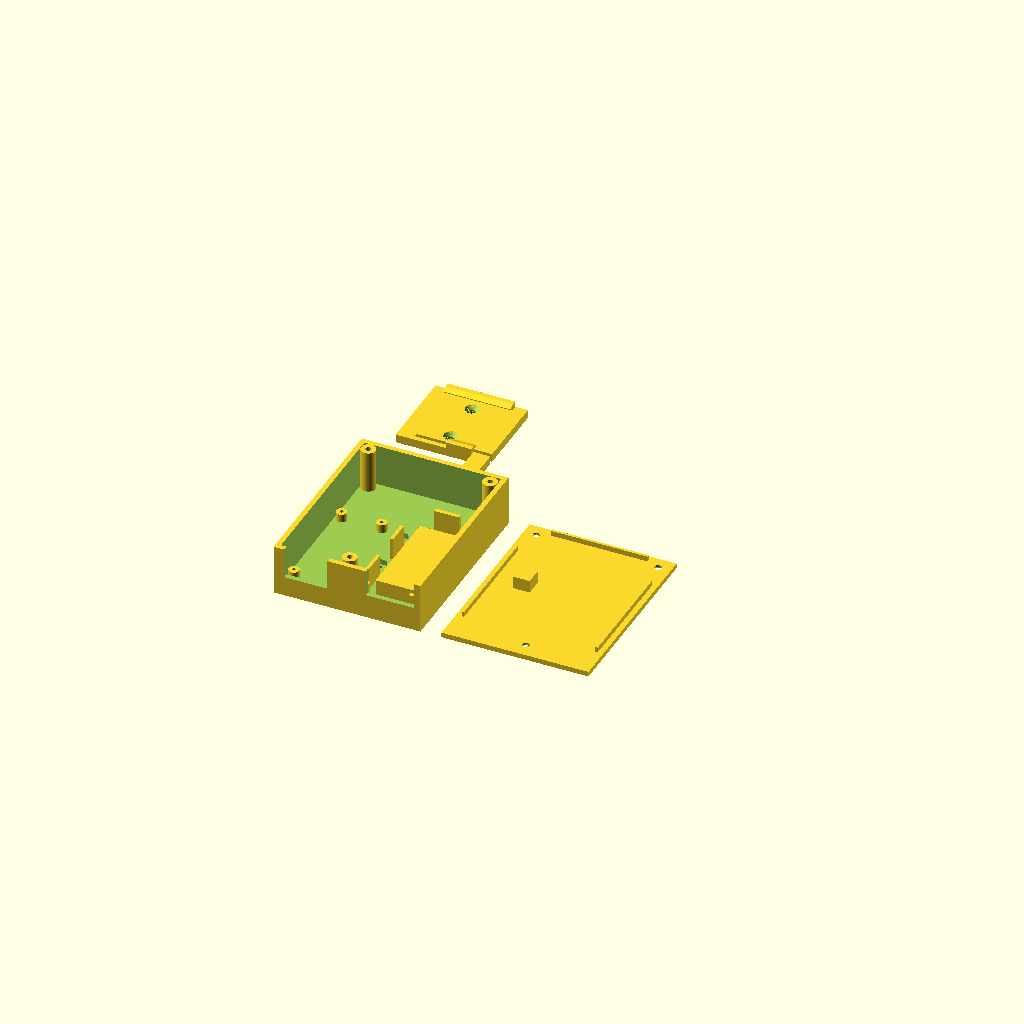
Cell 1 — every parameter at its default value.
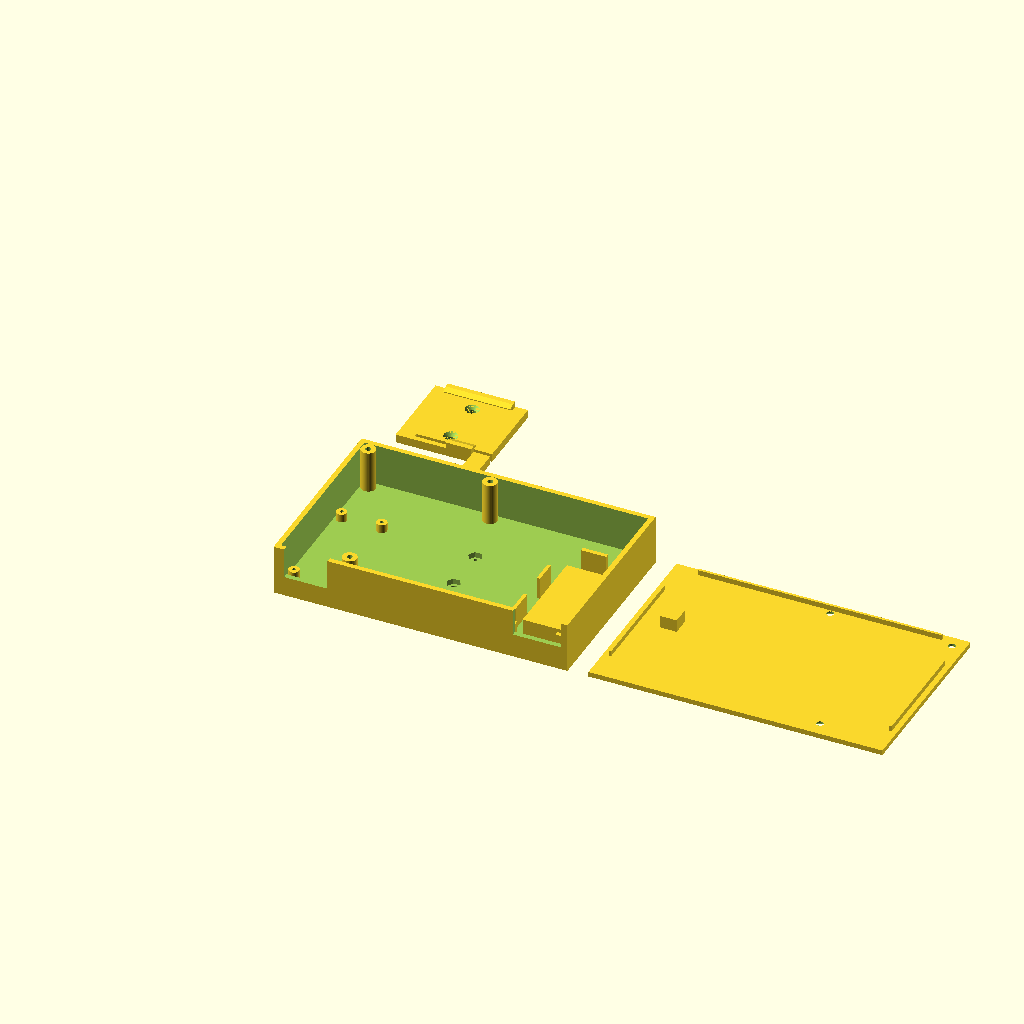
Cell 2: the same model with W = 140.
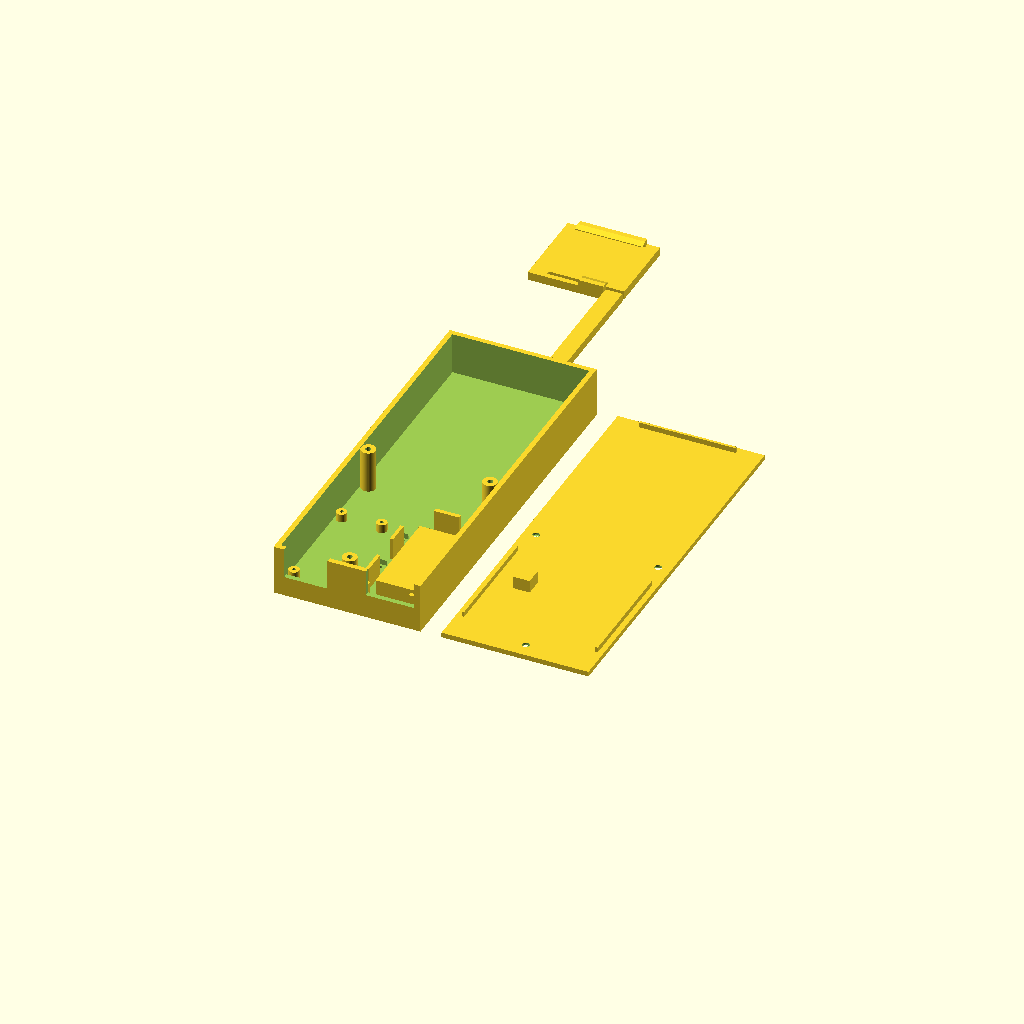
Cell 3: H = 180 (everything else at default).
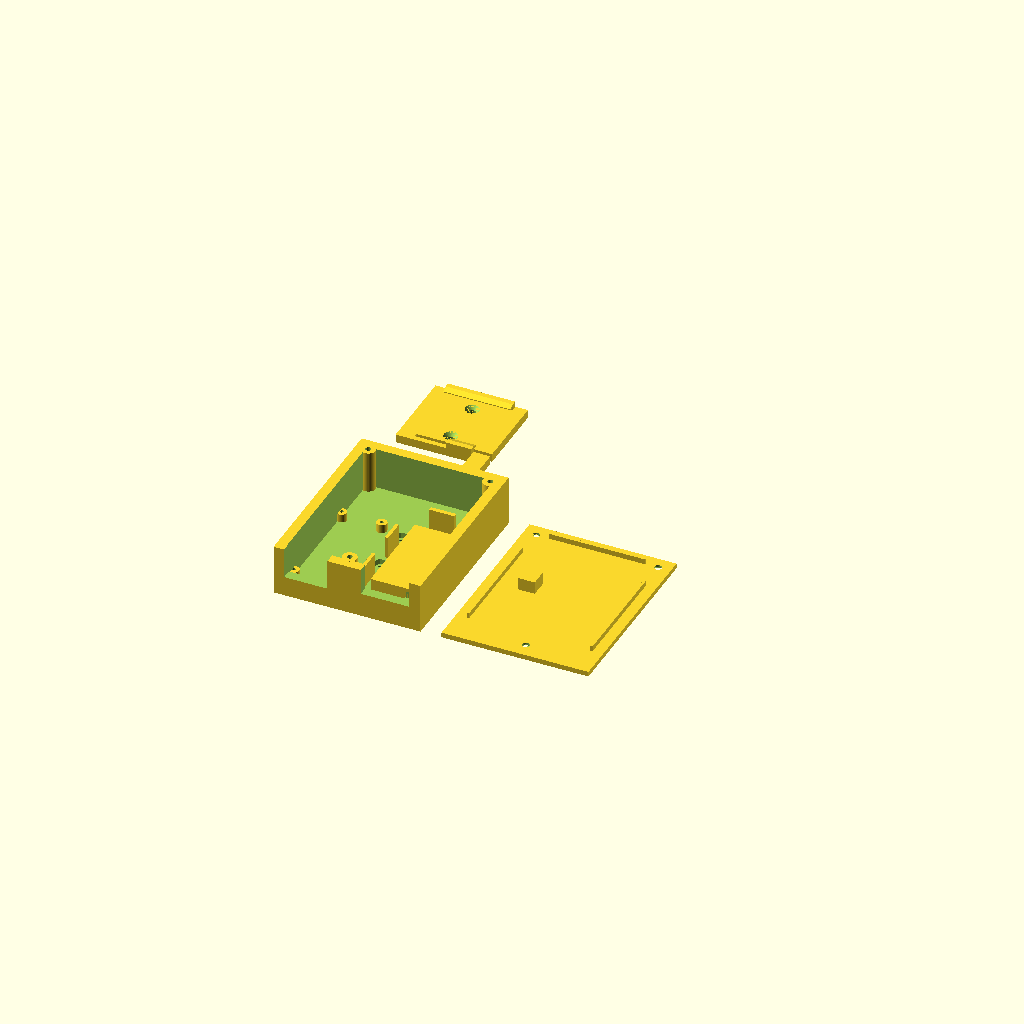
Cell 4: wall = 4.8 (everything else at default).
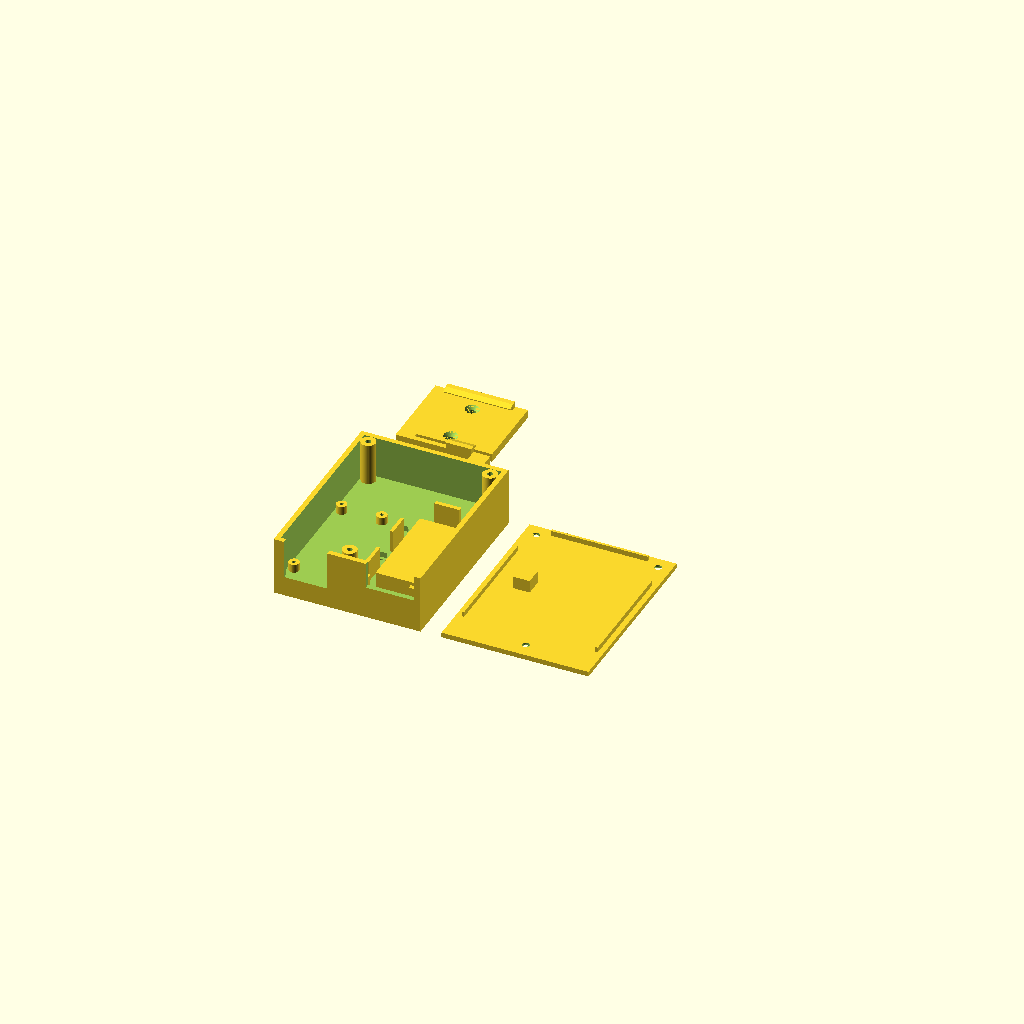
Cell 5: the same model with pz = 8.
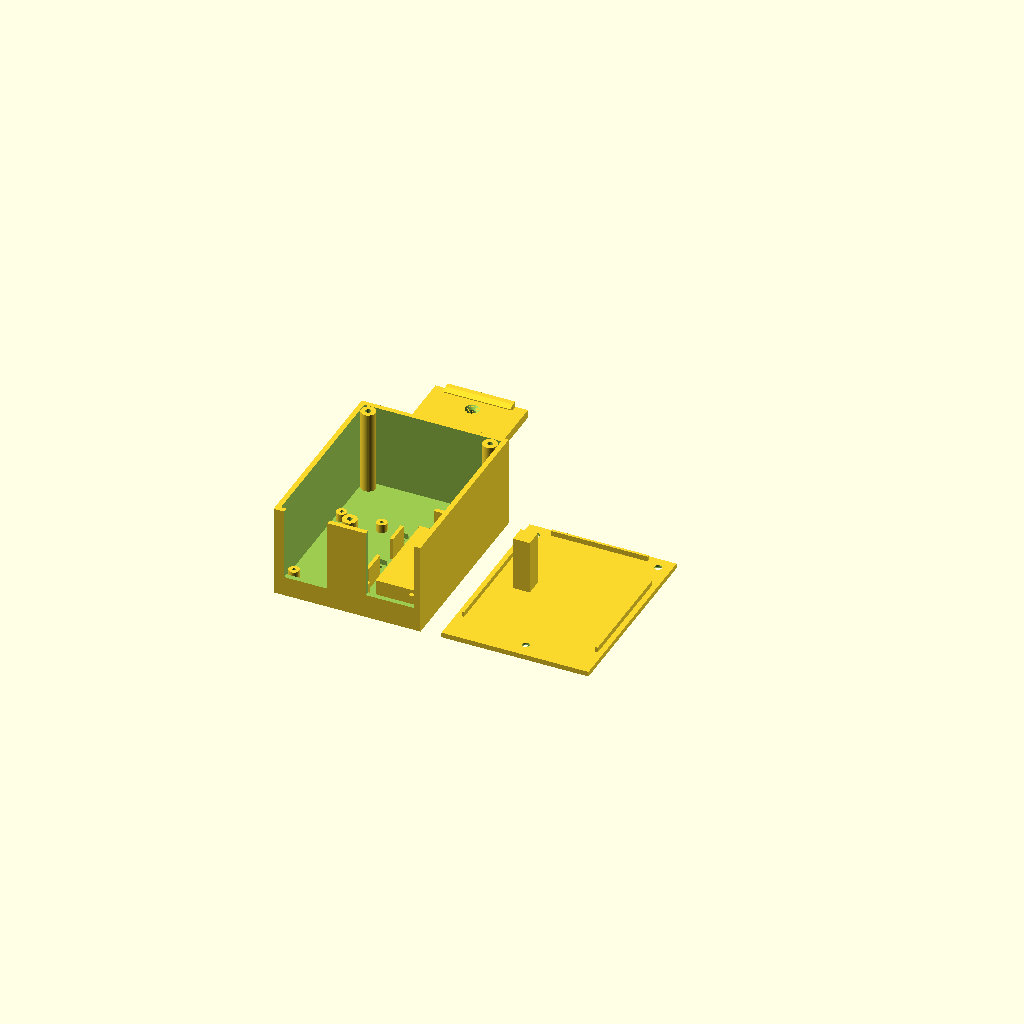
Cell 6: the same model with zc = 40.
One fixed orthographic camera (rotation 55°, 0°, 25°; colour scheme Cornfield) for every cell.
Source of the model, boitier3d/boitier_esp32_rs485_din_v2.scad:
// =====================================================================
// Boîtier rail DIN 4 modules : Freenove ESP32-WROOM + XY-485 (eSmart3)
// Imprimante : Ender 3 V3 KE  |  Matériau : PETG  |  Cotes en mm
// 3 pièces : base (socle), cover (capot), clip (clip DIN séparé)
// Rendu : part = "print" (les 3 pièces à plat), ou "base" / "cover" / "clip"
// =====================================================================

part = "print";   // "print" | "base" | "cover" | "clip"
$fn = 40;

// ---------- Boîtier ----------
W    = 70;     // largeur = 4 modules DIN (4 x 17.5)
H    = 90;     // hauteur standard DIN
wall = 2.4;    // épaisseur des parois
pz   = 4;      // épaisseur du fond
zc   = 20;     // profondeur utile de la cavité (au-dessus du fond)
cov  = 2.4;    // épaisseur du capot
tol  = 0.2;    // jeu d'assemblage par face
lip_h = 2.5;   // hauteur des ergots de centrage du capot
boss_d = 7;    // diamètre des plots de vis du capot
boss_pilot = 2.6;               // avant-trou vis M3 autotaraudeuse
bosses = [[6, 84], [64, 84], [33, 7]];   // positions des 3 vis du capot
engrave_txt  = "Esmart3-Esp32";   // texte gravé sur le capot
engrave_size = 6.5;               // hauteur des lettres (largeur totale ~50 mm)
engrave_d    = 0.6;               // profondeur de gravure (3 couches de 0,2 mm)

// ---------- Freenove ESP32-WROOM (mesures utilisateur) ----------
esp_l   = 57.15;   // longueur avec antenne
esp_w   = 28.15;   // largeur
esp_pin = 8.45;    // hauteur des broches/embases sous le PCB
esp_pcb = 1.6;     // épaisseur PCB (hypothèse)
esp_shield_h = 3.2;// hauteur du blindage WROOM au-dessus du PCB (hypothèse)
esp_gap = 0.55;    // jeu sous les broches
ridge_h = esp_pin + esp_gap;               // hauteur de la nervure support
esp_x0  = W - wall - esp_w - 0.5;          // contre la paroi droite
esp_y0  = 6;                               // bord USB-C côté bas
peg_x = 13.3;  peg_y = 41.5;               // pion de maintien sur le blindage (estimé sur photo)
peg_gap = 0.2;

// ---------- XY-485 (mesures utilisateur) ----------
rs_l  = 52.25;     // PCB sans connecteur JST
rs_w  = 22.65;
rs_jst = 2.25;     // dépassement du JST (54.50 - 52.25)
rs_hx_bot = 19.6;  // entraxe trous en largeur, côté bornier (à confirmer)
rs_hx_top = 19.1;  // entraxe trous en largeur, côté TTL/JST (mesuré)
rs_hy = 48.2;      // entraxe trous (longueur)
rs_stand = 4;      // hauteur des entretoises (bornier 11.8 -> reste ~4 mm sous le capot)
rs_x0 = 4;  rs_y0 = 7;   // bornier vers le bas, JST vers le haut
// positions des 4 trous du XY-485 : [x, y]
rs_pts = [for (r = [[0, rs_hx_bot], [rs_hy, rs_hx_top]])
            for (dx = [0, r[1]])
              [rs_x0 + (rs_w - r[1])/2 + dx, rs_y0 + (rs_l - rs_hy)/2 + r[0]]];

// ---------- Clip DIN ----------
tc   = 4;       // épaisseur plaque clip
rail = 35;      // largeur rail
rclr = 0.4;     // jeu rail
stem = 2.4;     // épaisseur des montants
lipL = 2.6;     // longueur des becs (recouvrement rail 2.2)
brim_t = 1.0;   // épaisseur des bords du rail
lip_gap = 0.5;  // jeu entre bord du rail et bec
lip_t = 1.4;    // épaisseur des becs
cw   = 44;      // largeur du clip
yc   = 20.5;    // centre du rail dans le repère du clip
slot_w = 1.8;   // fente de la languette flexible
arm_x0 = 8;     // début de la languette flexible
zl = tc + brim_t + lip_gap;     // dessous du bec
zt = zl + lip_t;                // dessus du bec
y_bot_in = yc - rail/2 - rclr;  // face intérieure du montant bas
y_top_in = yc + rail/2 + rclr;  // face intérieure du montant haut
clip_screws_y = [34, 56];       // dans le repère de la base (Y)
clip_y0_in_base = (H - 41) / 2; // décalage Y du clip dans la base

// =====================================================================
// BASE
// =====================================================================
module notch(x0, x1, zb) {
    translate([x0, -1, zb]) cube([x1 - x0, wall + 2, pz + zc - zb + 1]);
}

module base() {
    difference() {
        union() {
            // fond + parois
            difference() {
                cube([W, H, pz + zc]);
                translate([wall, wall, pz]) cube([W - 2*wall, H - 2*wall, zc + 1]);
            }
            // plots vis capot
            for (p = bosses)
                translate([p[0], p[1], pz - 0.01]) cylinder(d = boss_d, h = zc + 0.01);

            // entretoises XY-485
            for (p = rs_pts)
                translate([p[0], p[1], pz - 0.01])
                    cylinder(d = 5, h = rs_stand + 0.01);

            // nervure centrale sous le Freenove (les broches pendent de chaque côté)
            translate([esp_x0 + 5, esp_y0 + 4, pz - 0.01])
                cube([esp_w - 10, esp_l - 12, ridge_h + 0.01]);

            // guides latéraux gauche (la paroi droite sert de guide)
            for (s = [[8, 12], [33, 11]])
                translate([esp_x0 - tol - 1.6, esp_y0 + s[0], pz - 0.01])
                    cube([1.6, s[1], ridge_h + esp_pcb + 0.01]);

            // butée côté antenne (rehaussée de 2 mm)
            translate([esp_x0 + 8, esp_y0 + esp_l + tol, pz - 0.01])
                cube([12, 2, ridge_h + esp_pcb + 2 + 0.01]);

            // butées côté USB-C (de part et d'autre du connecteur)
            for (xo = [0.5, esp_w - 4.5])
                translate([esp_x0 + xo, esp_y0 - tol - 2, pz - 0.01])
                    cube([4, 2, ridge_h + esp_pcb + 0.01]);
        }

        // avant-trous vis capot
        for (p = bosses)
            translate([p[0], p[1], pz + 2]) cylinder(d = boss_pilot, h = zc + 1);

        // avant-trous vis M2 du XY-485
        for (p = rs_pts)
            translate([p[0], p[1], pz + rs_stand - 5.9])
                cylinder(d = 1.7, h = 6);

        // passages de câbles dans la paroi basse (ouverts vers le capot)
        notch(esp_x0 + 5, W - wall - 0.6, pz + 7.5);   // USB-C + alim 5 V
        notch(rs_x0 + 1, rs_x0 + rs_w - 1, 9.5);       // câble RS485 vers eSmart3

        // vis du clip DIN : trou ø3.4 + logement d'écrou M3 côté cavité
        for (y = clip_screws_y)
            translate([W/2, y, 0]) {
                translate([0, 0, -1]) cylinder(d = 3.4, h = pz + 2);
                translate([0, 0, pz - 2.6]) cylinder(d = 6.7, h = 2.7, $fn = 6);
            }
    }
}

// =====================================================================
// CAPOT (défini en position assemblée : face intérieure à z = pz + zc)
// =====================================================================
module cover() {
    zt0 = pz + zc;
    peg_len = zc - ridge_h - esp_pcb - esp_shield_h - peg_gap;
    difference() {
        union() {
            translate([0, 0, zt0]) cube([W, H, cov]);
            // ergots de centrage (côtés + haut, pas en bas pour les passages de câbles)
            translate([wall + tol, 15, zt0 - lip_h]) cube([1.2, 55, lip_h + 0.01]);
            translate([W - wall - tol - 1.2, 15, zt0 - lip_h]) cube([1.2, 55, lip_h + 0.01]);
            translate([12, H - wall - tol - 1.2, zt0 - lip_h]) cube([W - 24, 1.2, lip_h + 0.01]);
            // pion de maintien du Freenove, posé sur le blindage du WROOM
            translate([esp_x0 + peg_x - 4, esp_y0 + peg_y - 4, zt0 - peg_len])
                cube([8, 8, peg_len + 0.01]);
        }
        // trous de vis M3 fraisés (face extérieure)
        for (p = bosses)
            translate([p[0], p[1], zt0 - 0.01]) {
                cylinder(d = 3.4, h = cov + 0.02);
                translate([0, 0, cov - 1.5]) cylinder(d1 = 3.4, d2 = 6.4, h = 1.52);
            }
        // gravure sur la face extérieure (texte lisible face au boîtier)
        translate([W/2, H/2, zt0 + cov - engrave_d])
            linear_extrude(engrave_d + 0.1)
                text(engrave_txt, size = engrave_size, font = "Liberation Sans:style=Bold",
                     halign = "center", valign = "center");
    }
}

// capot retourné pour l'impression (face extérieure sur le plateau)
module cover_print() {
    translate([W, 0, pz + zc + cov]) rotate([0, 180, 0]) cover();
}

// =====================================================================
// CLIP DIN (repère d'impression : face contre la base sur le plateau)
// =====================================================================
module lip(yin, dir, x0, len) {
    pts = [[yin - dir*0.2, zl],
           [yin + dir*lipL, zl],
           [yin + dir*lipL, zl + 0.4],
           [yin, zt],
           [yin - dir*0.2, zt]];
    translate([x0, 0, 0]) rotate([90, 0, 90]) linear_extrude(len) polygon(pts);
}

module clip() {
    y_body0 = y_bot_in + slot_w;               // début de la plaque principale
    y_body1 = y_top_in + stem + 0.2;           // fin de la plaque principale
    difference() {
        union() {
            // plaque principale
            translate([0, y_body0, 0]) cube([cw, y_body1 - y_body0, tc]);
            // base de la languette flexible (côté gauche, reliée à la plaque)
            translate([0, y_bot_in - stem, 0]) cube([arm_x0, stem + slot_w + 0.01, tc]);
            // languette flexible (fléchit dans le plan, vers le bas)
            translate([arm_x0 - 0.01, y_bot_in - stem, 0]) cube([cw - arm_x0 + 0.01, stem, tc]);
            // montant + bec bas (sur la languette)
            translate([24, y_bot_in - stem, tc - 0.01]) cube([12, stem, zt - tc + 0.01]);
            lip(y_bot_in, 1, 24, 12);
            // montant + bec haut (fixe)
            translate([6, y_top_in, tc - 0.01]) cube([32, stem, zt - tc + 0.01]);
            lip(y_top_in, -1, 6, 32);
            // languette de manoeuvre jusqu'au bord bas du boîtier (tournevis)
            translate([cw - 8, -(H - 41)/2 + 0.2, 0])
                cube([8, y_bot_in + (H - 41)/2 - 0.2 + 0.01, tc]);
        }
        // trou de tournevis dans la languette de manoeuvre
        translate([cw - 4, -(H - 41)/2 + 5.5, -1]) cylinder(d = 4, h = tc + 2);
        // vis M3 fraisées (côté rail)
        for (y = clip_screws_y)
            translate([cw/2, y - clip_y0_in_base, 0]) {
                translate([0, 0, -1]) cylinder(d = 3.4, h = tc + 2);
                translate([0, 0, tc - 1.7]) cylinder(d1 = 3.4, d2 = 6.6, h = 1.71);
            }
    }
}

// =====================================================================
if (part == "base") base();
else if (part == "cover") cover_print();
else if (part == "clip") clip();
else {
    base();
    translate([W + 10, 0, 0]) cover_print();
    translate([0, H + 10 + (H - 41)/2, 0]) clip();
}
Customizer parameters (derived from the source; name, type, default, range or options):
part: string, default "print"
W: number, default 70
H: number, default 90
wall: number, default 2.4
pz: number, default 4
zc: number, default 20
cov: number, default 2.4
tol: number, default 0.2
lip_h: number, default 2.5
boss_d: number, default 7
boss_pilot: number, default 2.6
engrave_txt: string, default "Esmart3-Esp32"
engrave_size: number, default 6.5
engrave_d: number, default 0.6
esp_l: number, default 57.15
esp_w: number, default 28.15
esp_pin: number, default 8.45
esp_pcb: number, default 1.6
esp_shield_h: number, default 3.2
esp_gap: number, default 0.55
esp_y0: number, default 6
peg_gap: number, default 0.2
rs_l: number, default 52.25
rs_w: number, default 22.65
rs_jst: number, default 2.25
rs_hx_bot: number, default 19.6
rs_hx_top: number, default 19.1
rs_hy: number, default 48.2
rs_stand: number, default 4
tc: number, default 4
rail: number, default 35
rclr: number, default 0.4
stem: number, default 2.4
lipL: number, default 2.6
brim_t: number, default 1
lip_gap: number, default 0.5
lip_t: number, default 1.4
cw: number, default 44
yc: number, default 20.5
slot_w: number, default 1.8
arm_x0: number, default 8
clip_screws_y: vector, default [34, 56]
